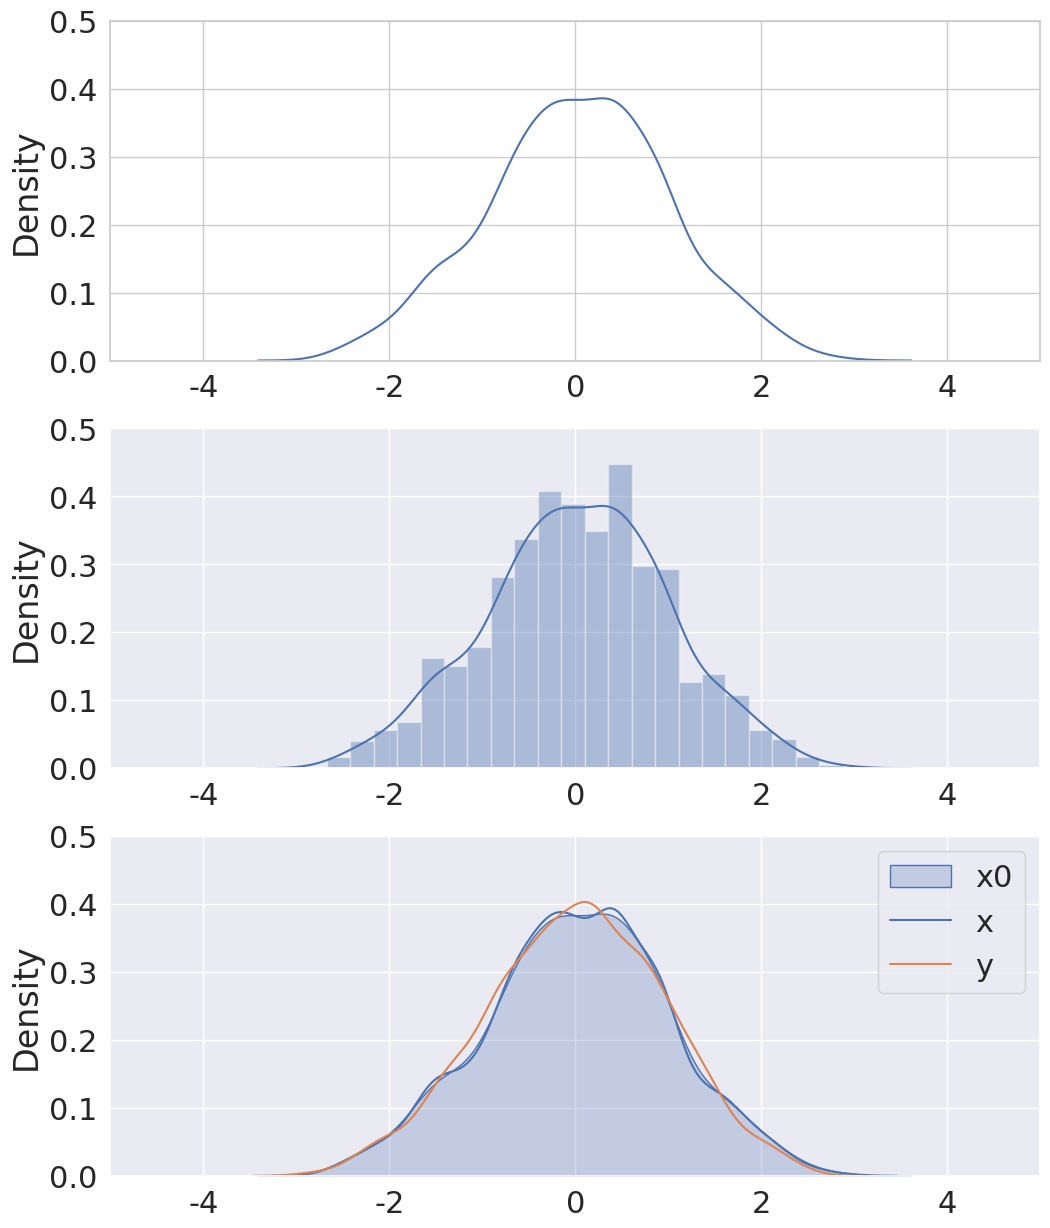

Recreate this plot in Python.
#!/usr/bin/python
from __future__ import print_function
import numpy as np
import pandas as pd
from scipy import stats, integrate
import matplotlib.pyplot as plt
import seaborn as sns

def main():
    plt.figure(figsize=(12, 15))
    sns.set(color_codes=True)

    #sns.set_context("paper")
    #sns.set_context("talk")
    #sns.set_context("poster")
    sns.set_context("notebook", font_scale=2)

    #sns.set_style("whitegrid")
    #sns.set_style("dark")
    #sns.set_style("white")
    #sns.set_style("ticks")
    #sns.despine(offset=10, trim=True)
    #sns.despine(left=True)
    #sns.despine()

    np.random.seed(sum(map(ord, "distributions")))
    x = np.random.normal(size=1000)
    y = np.random.normal(size=1000)


    with sns.axes_style("whitegrid"):
        plt.subplot(311)
        sns.distplot(x, bins=30, hist=False, kde=True)
        plt.xlim((-5, 5))
        plt.ylim((0, 0.5))

    with sns.axes_style("darkgrid"):
        plt.subplot(312)
        sns.distplot(x)
        plt.xlim((-5, 5))
        plt.ylim((0, 0.5))

    with sns.axes_style("darkgrid"):
        plt.subplot(313)
        sns.kdeplot(x, shade=True, label="x0")
        sns.kdeplot(x, bw=.2, label="x")
        sns.kdeplot(y, bw=.2, label="y")
        plt.xlim((-5, 5))
        plt.ylim((0, 0.5))
        plt.legend()


    plt.show()

if __name__ == "__main__":
    main()
